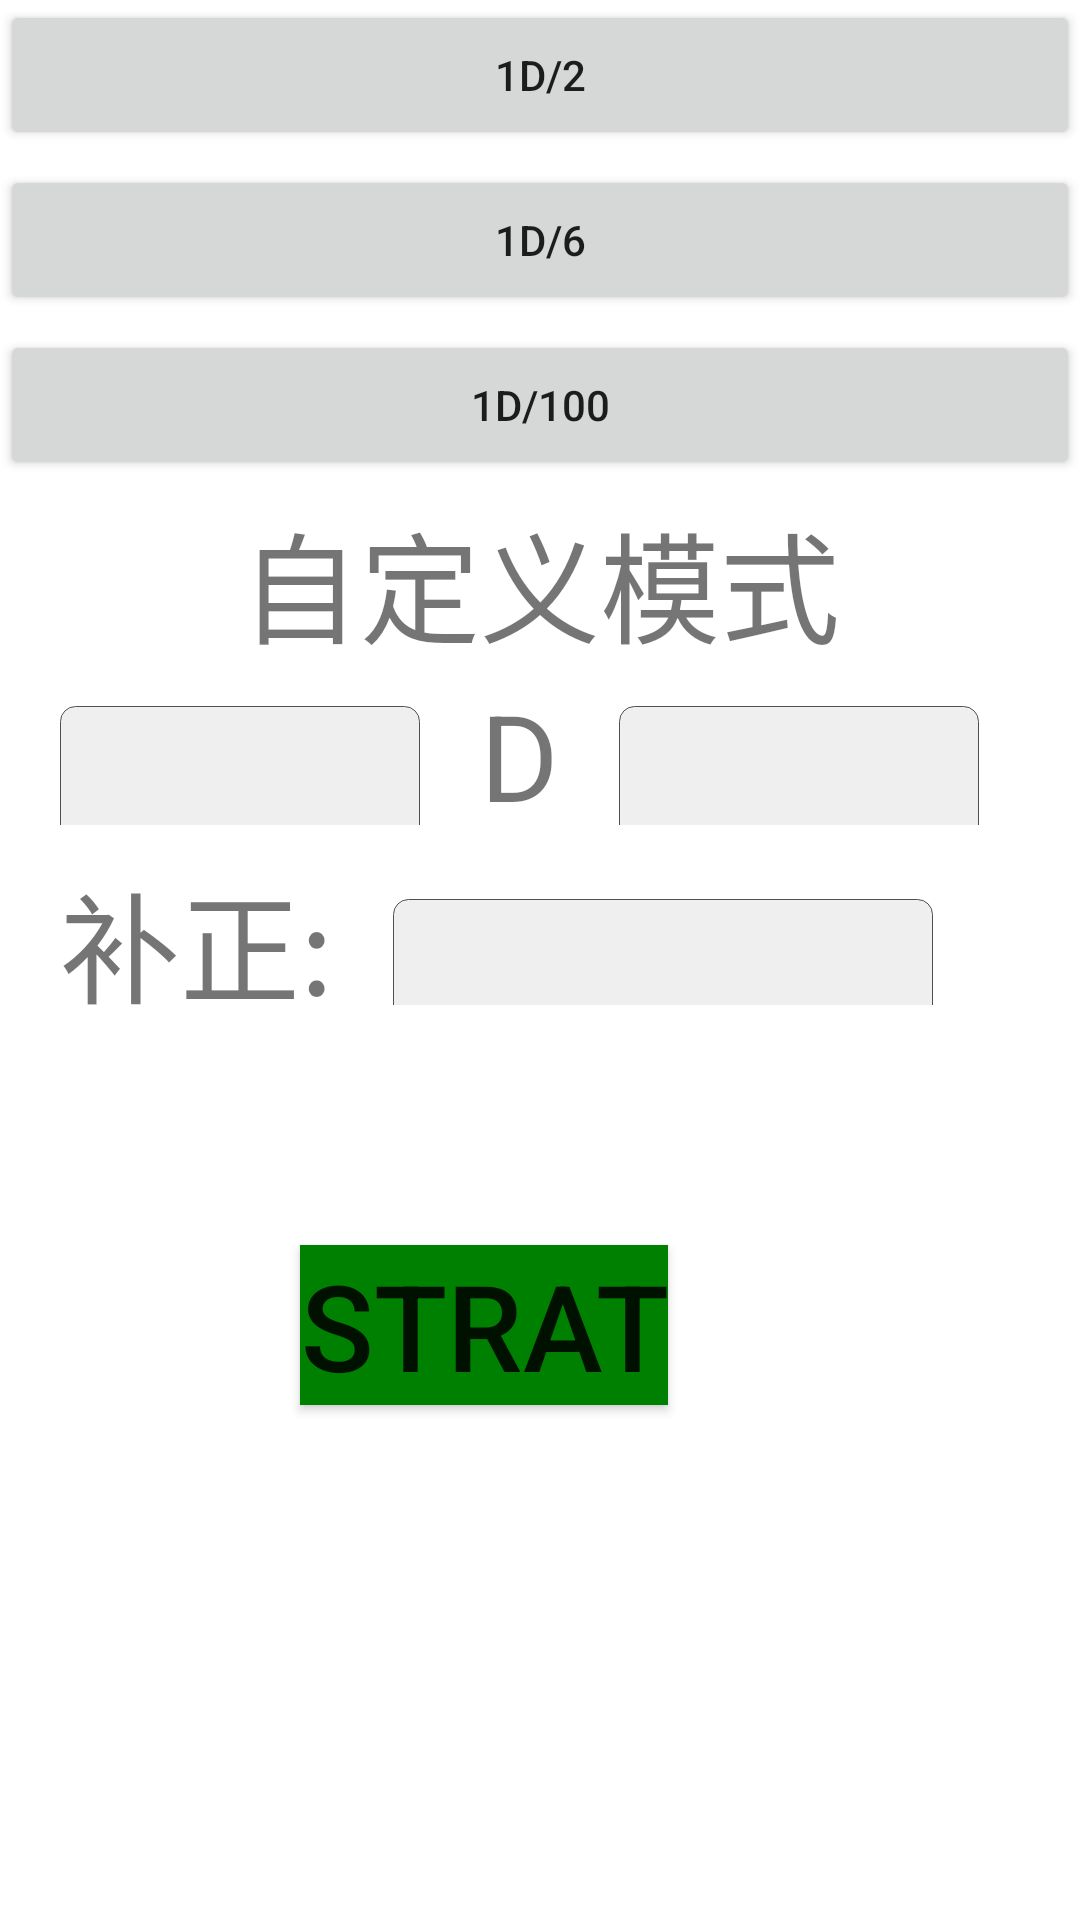

Produce the Android XML layout that renders to this screen, including the resource entries it uses.
<!-- AndroidManifest.xml: application theme Theme.TouTouZi -->
<!-- res/layout/activity_main.xml -->
<?xml version="1.0" encoding="utf-8"?>
<LinearLayout xmlns:android="http://schemas.android.com/apk/res/android"
    xmlns:app="http://schemas.android.com/apk/res-auto"
    xmlns:tools="http://schemas.android.com/tools"
    android:layout_width="match_parent"
    android:layout_height="match_parent"
    android:orientation="vertical"
    tools:context=".MainActivity"
    android:background="@drawable/background2"
    >
    <Button
        android:id="@+id/btn_1d2"
        android:layout_width="match_parent"
        android:layout_height="50dp"
        android:text="1d/2"
        />
    <View
        android:layout_width="match_parent"
        android:layout_height="5dp"
        />
    <Button
        android:id="@+id/btn_1d6"
        android:layout_width="match_parent"
        android:layout_height="50dp"
        android:text="1d/6"
        />
    <View
        android:layout_width="match_parent"
        android:layout_height="5dp"
        />
    <Button
        android:id="@+id/btn_1d100"
        android:layout_width="match_parent"
        android:layout_height="50dp"
        android:text="1d/100"
        />
    <View
        android:layout_width="match_parent"
        android:layout_height="5dp"
        />
    <TextView
        android:layout_width="match_parent"
        android:layout_height="50dp"
        android:text="自定义模式"
        android:textSize="40dp"
        android:textAlignment="center"
        />
    <LinearLayout
        android:layout_width="match_parent"
        android:layout_height="wrap_content"
        android:orientation="horizontal"
        android:layout_marginTop="10dp">
        <EditText
            android:id="@+id/et_cs"
            android:background="@drawable/bk"
            android:layout_height="50dp"
            android:layout_width="120dp"
            android:layout_marginStart="20dp"
            />

        <TextView
            android:layout_width="wrap_content"
            android:layout_height="50dp"
            android:layout_marginStart="20dp"
            android:text="D"
            android:textSize="40dp" />

        <EditText
            android:id="@+id/et_max"
            android:background="@drawable/bk"
            android:layout_height="50dp"
            android:layout_width="120dp"
            android:layout_marginStart="20dp"
            />
    </LinearLayout>
    <LinearLayout
        android:layout_width="match_parent"
        android:layout_height="wrap_content"
        android:layout_marginTop="10dp"
        android:orientation="horizontal">
        <TextView
            android:layout_width="wrap_content"
            android:layout_height="50dp"
            android:text="补正:"
            android:textSize="40dp"
            android:layout_marginStart="20dp"/>

        <EditText
            android:id="@+id/et_bz"
            android:layout_width="180dp"
            android:layout_height="50dp"
            android:layout_marginStart="20dp"
            android:background="@drawable/bk" />
    </LinearLayout>

    <Button
        android:id="@+id/btn_zdy"
        android:layout_width="wrap_content"
        android:layout_height="wrap_content"
        android:layout_marginStart="100dp"
        android:layout_marginTop="80dp"
        android:background="@color/green"
        android:text="Strat"
        android:textSize="40dp" />

</LinearLayout>
<!-- resources referenced by this layout -->
<resources>
  <color name="green">#008000</color>
  <!-- drawable bk (drawable-v24) -->
  <?xml version="1.0" encoding="utf-8"?>
  <selector xmlns:android="http://schemas.android.com/apk/res/android">
      <item>
          <shape
              xmlns:android="http://schemas.android.com/apk/res/android"
              android:shape="rectangle">
              <solid
                  android:color="#EFEFEF"/>
              <corners
                  android:bottomRightRadius="5dip"
                  android:bottomLeftRadius="5dip"
                  android:topLeftRadius="5dip"
                  android:topRightRadius="5dip"/>
              <stroke
                  android:width="1px"
                  android:color="#505050"/>
          </shape>
      </item>
  </selector>
  <style name="Theme.TouTouZi" parent="Theme.MaterialComponents.DayNight.DarkActionBar">
          
          <item name="colorPrimary">@color/blue</item>
          <item name="colorPrimaryVariant">@color/purple_700</item>
          <item name="colorOnPrimary">@color/white</item>
          
          <item name="colorSecondary">@color/teal_200</item>
          <item name="colorSecondaryVariant">@color/teal_700</item>
          <item name="colorOnSecondary">@color/black</item>
          
          <item name="android:statusBarColor" tools:targetApi="l">?attr/colorPrimaryVariant</item>
          
      </style>
  <color name="blue">#0000FF</color>
  <color name="purple_700">#FF3700B3</color>
  <color name="white">#FFFFFF</color>
  <color name="teal_200">#FF03DAC5</color>
  <color name="teal_700">#FF018786</color>
  <color name="black">#000000</color>
</resources>
